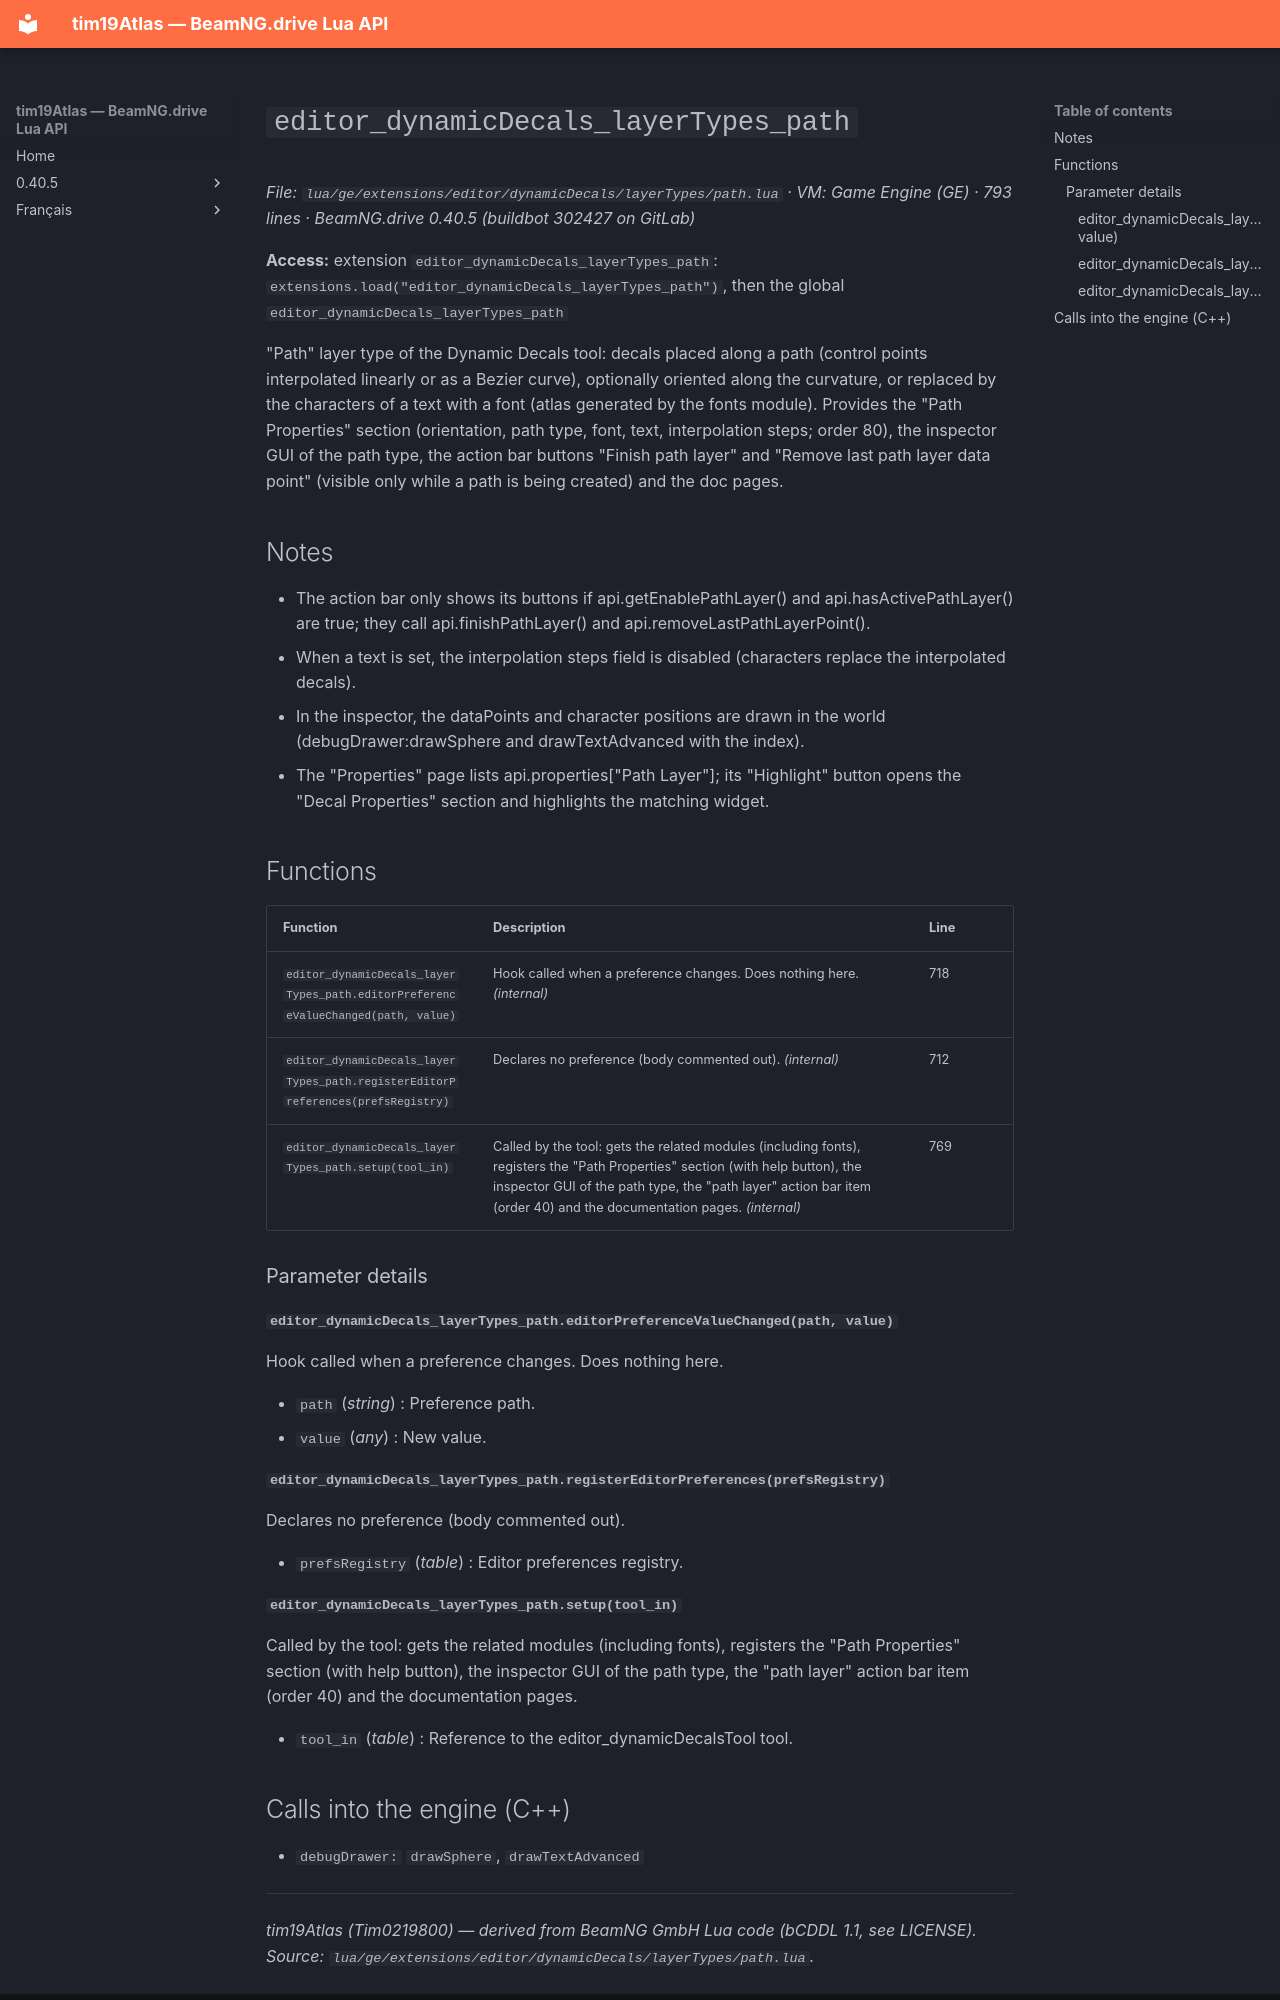

repository: Tim0219800/beamng-lua-atlas · page: 0.40.5/ge/extensions/editor/dynamicDecals/layerTypes/path.html · generator: mkdocs

# `editor_dynamicDecals_layerTypes_path`

*File: `lua/ge/extensions/editor/dynamicDecals/layerTypes/path.lua` · VM: Game Engine (GE) · 793 lines · BeamNG.drive 0.40.5 (buildbot 302427 on GitLab)*

**Access:** extension `editor_dynamicDecals_layerTypes_path`: `extensions.load("editor_dynamicDecals_layerTypes_path")`, then the global `editor_dynamicDecals_layerTypes_path`

"Path" layer type of the Dynamic Decals tool: decals placed along a path (control points interpolated linearly or as a Bezier curve), optionally oriented along the curvature, or replaced by the characters of a text with a font (atlas generated by the fonts module). Provides the "Path Properties" section (orientation, path type, font, text, interpolation steps; order 80), the inspector GUI of the path type, the action bar buttons "Finish path layer" and "Remove last path layer data point" (visible only while a path is being created) and the doc pages.

## Notes

- The action bar only shows its buttons if api.getEnablePathLayer() and api.hasActivePathLayer() are true; they call api.finishPathLayer() and api.removeLastPathLayerPoint().
- When a text is set, the interpolation steps field is disabled (characters replace the interpolated decals).
- In the inspector, the dataPoints and character positions are drawn in the world (debugDrawer:drawSphere and drawTextAdvanced with the index).
- The "Properties" page lists api.properties["Path Layer"]; its "Highlight" button opens the "Decal Properties" section and highlights the matching widget.

## Functions

| Function | Description | Line |
|---|---|---|
| `editor_dynamicDecals_layerTypes_path.editorPreferenceValueChanged(path, value)` | Hook called when a preference changes. Does nothing here. *(internal)* | 718 |
| `editor_dynamicDecals_layerTypes_path.registerEditorPreferences(prefsRegistry)` | Declares no preference (body commented out). *(internal)* | 712 |
| `editor_dynamicDecals_layerTypes_path.setup(tool_in)` | Called by the tool: gets the related modules (including fonts), registers the "Path Properties" section (with help button), the inspector GUI of the path type, the "path layer" action bar item (order 40) and the documentation pages. *(internal)* | 769 |

### Parameter details

#### `editor_dynamicDecals_layerTypes_path.editorPreferenceValueChanged(path, value)`

Hook called when a preference changes. Does nothing here.

- `path` (*string*) : Preference path.
- `value` (*any*) : New value.

#### `editor_dynamicDecals_layerTypes_path.registerEditorPreferences(prefsRegistry)`

Declares no preference (body commented out).

- `prefsRegistry` (*table*) : Editor preferences registry.

#### `editor_dynamicDecals_layerTypes_path.setup(tool_in)`

Called by the tool: gets the related modules (including fonts), registers the "Path Properties" section (with help button), the inspector GUI of the path type, the "path layer" action bar item (order 40) and the documentation pages.

- `tool_in` (*table*) : Reference to the editor_dynamicDecalsTool tool.
